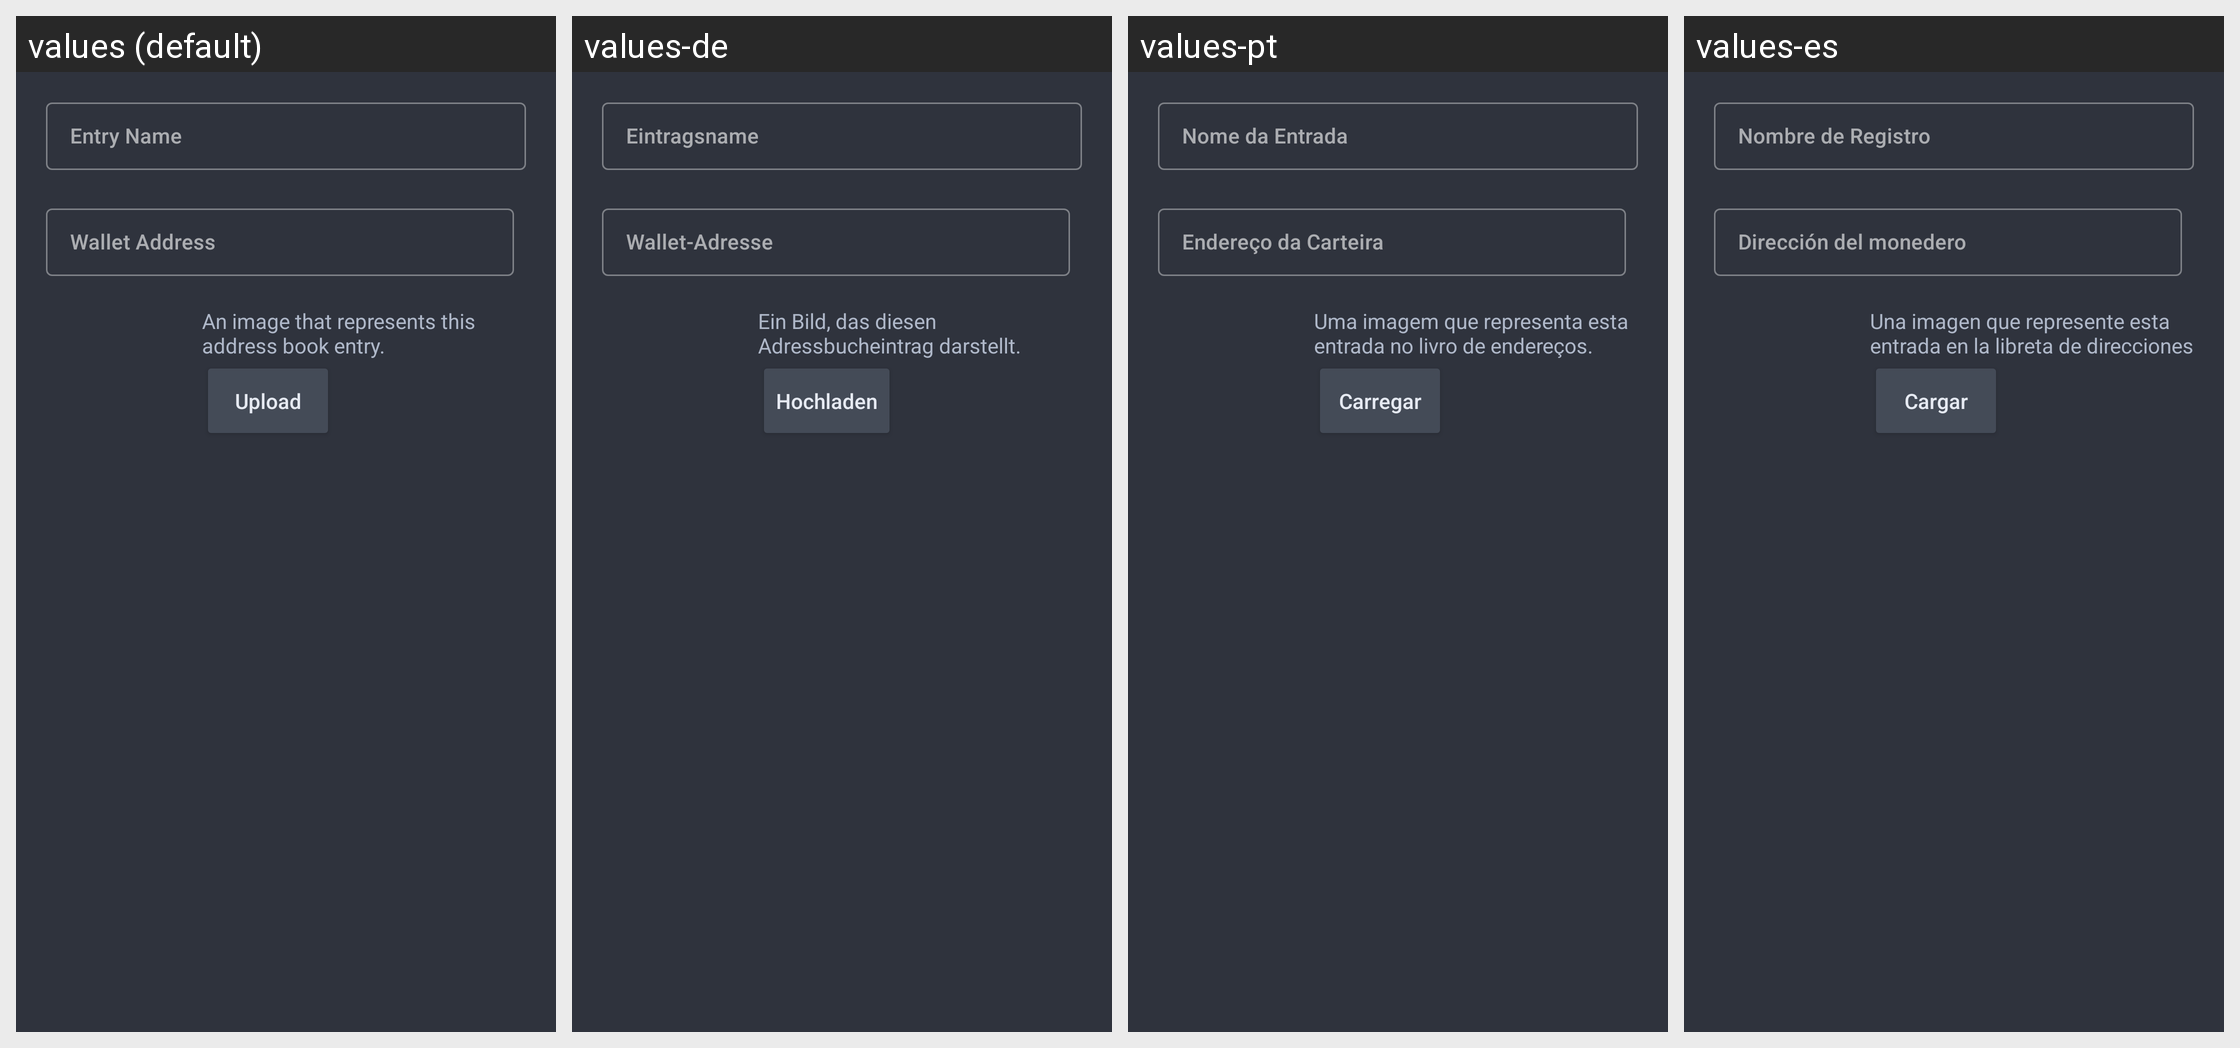

This grid shows one Android layout under several languages. Give, for every string resource on the screen, its name, the default text and each shown locale's text.
Android screen res/layout/prompt_editcontact.xml rendered under 4 locales, left to right: values (default), values-de, values-pt, values-es. Device: Nexus 5 (rendered at 1080×1920; each locale shown at half size, 540×960, under a caption strip naming it); theme AppTheme.
Other locales in the repository, not shown: values-cat, values-el, values-eo, values-et, values-fr, values-hu, values-it, values-ja, values-nb, values-nl, values-pt-rBR, values-ro, values-ru, values-sk, values-sr, values-sv, values-uk, values-zh-rCN, values-zh-rTW.
Strings drawn on this screen, with the default value and each locale's value (text and hints the layout hard-codes, and strings that could not be matched under every locale, appear in the picture but are not listed):

entry_name
  values: Entry Name
  values-de: Eintragsname
  values-pt: Nome da Entrada
  values-es: Nombre de Registro

wallet_address
  values: Wallet Address
  values-de: Wallet-Adresse
  values-pt: Endereço da Carteira
  values-es: Dirección del monedero

contact_avatar_hint
  values: An image that represents this address book entry.
  values-de: Ein Bild, das diesen Adressbucheintrag darstellt.
  values-pt: Uma imagem que representa esta entrada no livro de endereços.
  values-es: Una imagen que represente esta entrada en la libreta de direcciones

upload
  values: Upload
  values-de: Hochladen
  values-pt: Carregar
  values-es: Cargar
